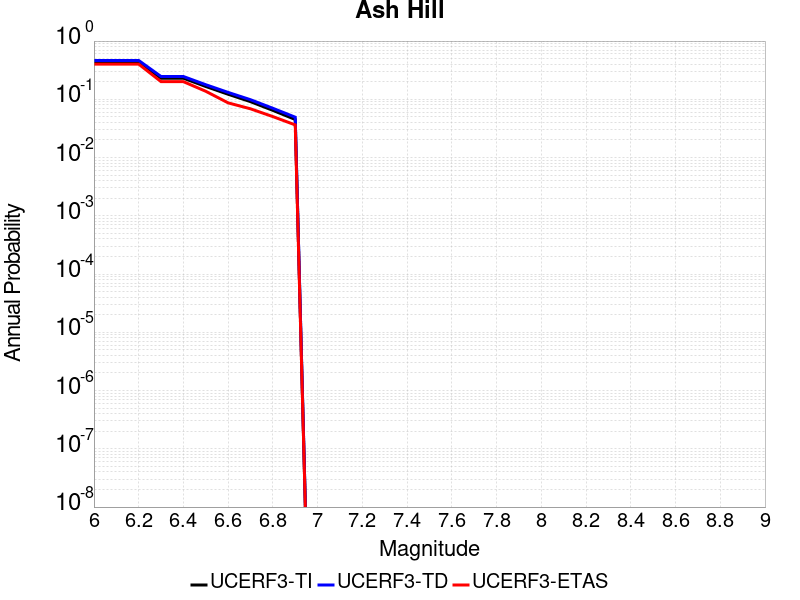

Values plotted in this chart, from the file beside it:
Magnitude, UCERF3-TI Prob, UCERF3-TD Prob, UCERF3-ETAS Prob
6.0, 0.43, 0.4647, 0.402
6.1, 0.43, 0.4647, 0.402
6.2, 0.43, 0.4647, 0.402
6.3, 0.2302, 0.2463, 0.201
6.4, 0.2302, 0.2463, 0.201
6.5, 0.1661, 0.1781, 0.1374
6.6, 0.1221, 0.1313, 0.08687
6.7, 0.09114, 0.09841, 0.06869
6.8, 0.06461, 0.07014, 0.05051
6.9, 0.04509, 0.0493, 0.03636
